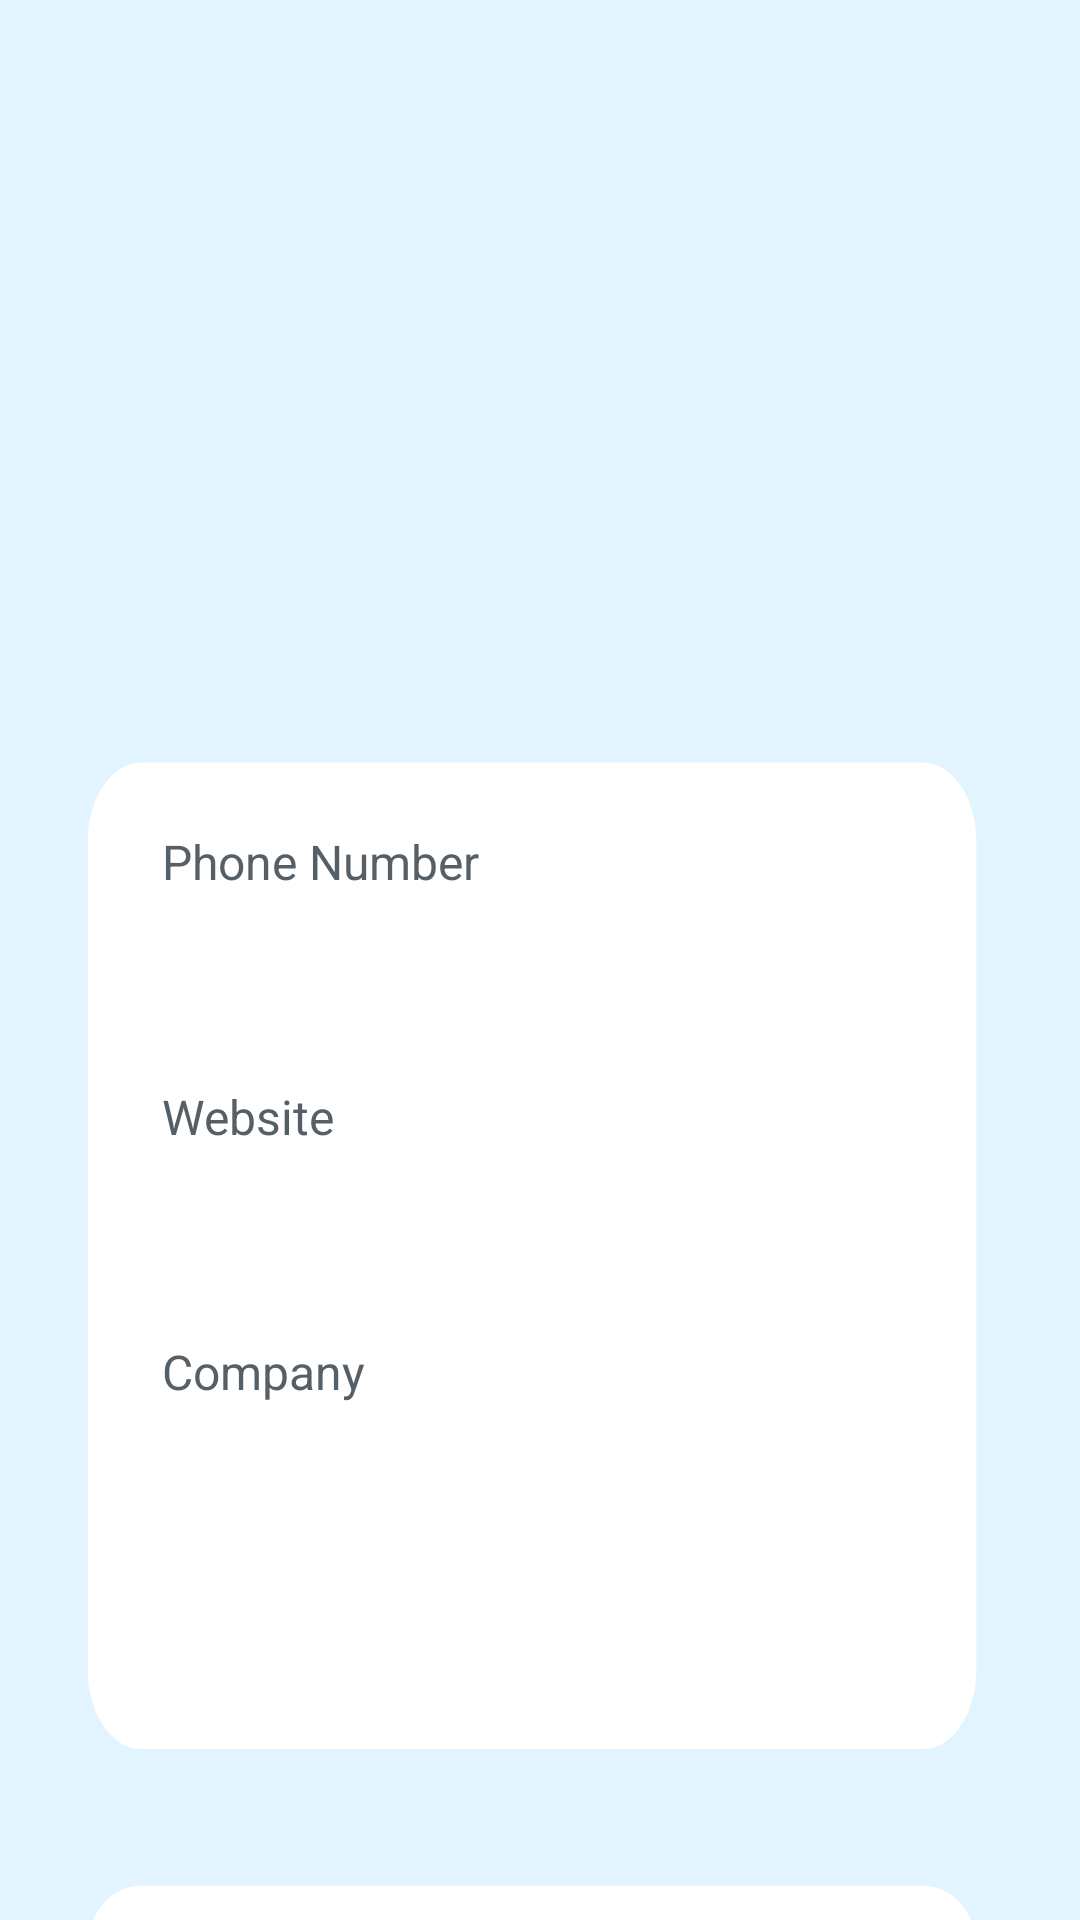

Layout XML and referenced resources for this Android screen:
<!-- AndroidManifest.xml: application theme Theme.LeaderTask -->
<!-- res/layout/fragment_contact_detail.xml -->
<?xml version="1.0" encoding="utf-8"?>
<androidx.core.widget.NestedScrollView
    android:layout_width="match_parent"
    android:layout_height="match_parent"
    android:background="#E2F4FF"
    xmlns:app="http://schemas.android.com/apk/res-auto"
    xmlns:tools="http://schemas.android.com/tools"
    xmlns:android="http://schemas.android.com/apk/res/android">

    <androidx.constraintlayout.widget.ConstraintLayout xmlns:android="http://schemas.android.com/apk/res/android"
        android:layout_width="match_parent"
        android:layout_height="match_parent"
        android:background="#E2F4FF">

        <FrameLayout
            android:id="@+id/profileContainer"
            android:layout_width="wrap_content"
            android:layout_height="wrap_content"
            android:layout_marginTop="24dp"
            app:layout_constraintStart_toStartOf="parent"
            app:layout_constraintTop_toTopOf="parent"
            app:layout_constraintEnd_toEndOf="parent">

            <ImageView
                android:layout_width="100dp"
                android:layout_height="100dp"
                android:src="@drawable/profile_background" />

            <TextView
                android:id="@+id/avatarInitial"
                android:layout_width="wrap_content"
                android:layout_height="wrap_content"
                android:layout_gravity="center"
                android:textColor="@color/white"
                android:textSize="25sp"
                android:textStyle="bold"
                tools:text="SA"/>

        </FrameLayout>

        <TextView
            android:id="@+id/name"
            android:layout_width="wrap_content"
            android:layout_height="wrap_content"
            android:layout_marginTop="4dp"
            android:textSize="24sp"
            android:textColor="@color/black"
            android:textStyle="bold"
            app:layout_constraintStart_toStartOf="parent"
            app:layout_constraintEnd_toEndOf="parent"
            app:layout_constraintTop_toBottomOf="@+id/profileContainer"
            tools:text="Leanne Graham" />

        <TextView
            android:id="@+id/email"
            android:layout_width="wrap_content"
            android:layout_height="wrap_content"
            android:layout_marginTop="4dp"
            android:textSize="20sp"
            android:textColor="@color/black"
            app:layout_constraintStart_toStartOf="parent"
            app:layout_constraintEnd_toEndOf="parent"
            app:layout_constraintTop_toBottomOf="@+id/name"
            tools:text="Sincere@april.biz" />

        <TextView
            android:id="@+id/username"
            android:layout_width="wrap_content"
            android:layout_height="wrap_content"
            android:layout_marginTop="4dp"
            android:textColor="@color/text_secondary_color"
            android:textSize="20sp"
            app:layout_constraintStart_toStartOf="parent"
            app:layout_constraintEnd_toEndOf="parent"
            app:layout_constraintTop_toBottomOf="@+id/email"
            tools:text="bret" />


        <LinearLayout
            android:id="@+id/companyContainer"
            android:layout_width="match_parent"
            android:layout_height="wrap_content"
            android:layout_margin="24dp"
            android:orientation="vertical"
            android:background="@drawable/ic_background"
            app:layout_constraintStart_toStartOf="parent"
            app:layout_constraintStart_toEndOf="parent"
            app:layout_constraintTop_toBottomOf="@id/username">

            <LinearLayout
                android:layout_width="wrap_content"
                android:layout_height="wrap_content"
                android:orientation="vertical"
                android:layout_margin="30dp">

                <TextView
                    android:id="@+id/phoneNumberLabel"
                    android:layout_width="wrap_content"
                    android:layout_height="wrap_content"
                    android:text="@string/phone_number"
                    android:textSize="16sp"
                    android:textColor="@color/text_secondary_color" />

                <TextView
                    android:id="@+id/phoneNumber"
                    android:layout_width="wrap_content"
                    android:layout_height="wrap_content"
                    android:layout_marginTop="4dp"
                    android:textSize="22sp"
                    android:textColor="@color/black"
                    tools:text="1-770-736-8031 x56442"/>

            </LinearLayout>

            <LinearLayout
                android:layout_width="wrap_content"
                android:layout_height="wrap_content"
                android:orientation="vertical"
                android:layout_marginStart="30dp">

                <TextView
                    android:id="@+id/websiteLabel"
                    android:layout_width="wrap_content"
                    android:layout_height="wrap_content"
                    android:text="@string/website"
                    android:textSize="16sp"
                    android:textColor="@color/text_secondary_color" />

                <TextView
                    android:id="@+id/website"
                    android:layout_width="wrap_content"
                    android:layout_height="wrap_content"
                    android:layout_marginTop="4dp"
                    android:textSize="22sp"
                    android:textColor="@color/black"
                    tools:text="hildegard.org"/>

            </LinearLayout>

            <LinearLayout
                android:layout_width="wrap_content"
                android:layout_height="wrap_content"
                android:orientation="vertical"
                android:layout_margin="30dp">

                <TextView
                    android:id="@+id/companyLabel"
                    android:layout_width="wrap_content"
                    android:layout_height="wrap_content"
                    android:text="@string/company"
                    android:textSize="16sp"
                    android:textColor="@color/text_secondary_color" />

                <TextView
                    android:id="@+id/companyAddress"
                    android:layout_width="wrap_content"
                    android:layout_height="wrap_content"
                    android:layout_marginTop="4dp"
                    android:textSize="22sp"
                    android:textColor="@color/black"
                    tools:text="Romaguera-Crona" />

                <TextView
                    android:id="@+id/catchPhrase"
                    android:layout_width="wrap_content"
                    android:layout_height="wrap_content"
                    android:layout_marginTop="4dp"
                    android:textSize="16sp"
                    android:textColor="@color/text_secondary_color"
                    tools:text="Multi-layered client-server neural-net" />

                <TextView
                    android:id="@+id/business"
                    android:layout_width="wrap_content"
                    android:layout_height="wrap_content"
                    android:layout_marginTop="4dp"
                    android:textColor="@color/text_secondary_color"
                    android:layout_marginBottom="16dp"
                    android:textSize="16sp"
                    tools:text="harness real-time e-markets" />

            </LinearLayout>

        </LinearLayout>

        <LinearLayout
            android:layout_width="match_parent"
            android:layout_height="wrap_content"
            android:layout_margin="24dp"
            android:orientation="vertical"
            android:background="@drawable/ic_background"
            app:layout_constraintStart_toStartOf="parent"
            app:layout_constraintEnd_toEndOf="parent"
            app:layout_constraintTop_toBottomOf="@+id/companyContainer">

            <TextView
                android:id="@+id/AddressLabel"
                android:layout_width="wrap_content"
                android:layout_height="wrap_content"
                android:text="@string/address"
                android:layout_marginStart="30dp"
                android:layout_marginTop="24dp"
                android:textSize="16sp"
                android:textColor="@color/text_secondary_color" />

            <TextView
                android:id="@+id/streetName"
                android:layout_width="wrap_content"
                android:layout_height="wrap_content"
                android:layout_marginTop="4dp"
                android:layout_marginStart="30dp"
                android:textSize="22sp"
                android:textColor="@color/black"
                tools:text="Kulas Light"/>

            <TextView
                android:id="@+id/suite"
                android:layout_width="wrap_content"
                android:layout_height="wrap_content"
                android:layout_marginTop="4dp"
                android:layout_marginStart="30dp"
                android:textColor="@color/text_secondary_color"
                android:textSize="16sp"
                tools:text="Apt. 556t"/>

            <TextView
                android:id="@+id/city"
                android:layout_width="wrap_content"
                android:layout_height="wrap_content"
                android:layout_marginTop="4dp"
                android:layout_marginStart="30dp"
                android:textColor="@color/text_secondary_color"
                android:textSize="16sp"
                tools:text="Gwenborough"/>

            <TextView
                android:id="@+id/zipCode"
                android:layout_width="wrap_content"
                android:layout_height="wrap_content"
                android:layout_marginTop="4dp"
                android:textColor="@color/text_secondary_color"
                android:layout_marginStart="30dp"
                android:textSize="16sp"
                tools:text="92998-3874"/>

        </LinearLayout>


    </androidx.constraintlayout.widget.ConstraintLayout>

</androidx.core.widget.NestedScrollView>
<!-- resources referenced by this layout -->
<resources>
  <color name="black">#333333</color>
  <color name="text_secondary_color">#565F66</color>
  <color name="white">#FFFFFFFF</color>
  <!-- drawable ic_background (drawable) -->
  <vector xmlns:android="http://schemas.android.com/apk/res/android"
      android:width="353dp"
      android:height="268dp"
      android:viewportWidth="353"
      android:viewportHeight="268">
    <path
        android:pathData="M26,6L321,6A20,20 0,0 1,341 26L341,236A20,20 0,0 1,321 256L26,256A20,20 0,0 1,6 236L6,26A20,20 0,0 1,26 6z"
        android:fillColor="#ffffff"/>
    <path
        android:pathData="M26,7L321,7A19,19 0,0 1,340 26L340,236A19,19 0,0 1,321 255L26,255A19,19 0,0 1,7 236L7,26A19,19 0,0 1,26 7z"
        android:strokeWidth="2"
        android:fillColor="#00000000"
        android:strokeColor="#ffffff"/>
  </vector>
  <string name="address">Address</string>
  <string name="company">Company</string>
  <string name="phone_number">Phone Number</string>
  <string name="website">Website</string>
  <style name="Theme.LeaderTask" parent="Theme.MaterialComponents.DayNight.DarkActionBar">
          
          <item name="colorPrimary">@color/purple_500</item>
          <item name="colorPrimaryVariant">@color/purple_700</item>
          <item name="colorOnPrimary">@color/white</item>
          
          <item name="colorSecondary">@color/teal_200</item>
          <item name="colorSecondaryVariant">@color/teal_700</item>
          <item name="colorOnSecondary">@color/black</item>
          
          <item name="android:statusBarColor" tools:targetApi="l">?attr/colorPrimaryVariant</item>
          
      </style>
  <color name="purple_500">#003F63</color>
  <color name="purple_700">#01273D</color>
  <color name="teal_200">#FF03DAC5</color>
  <color name="teal_700">#FF018786</color>
</resources>
